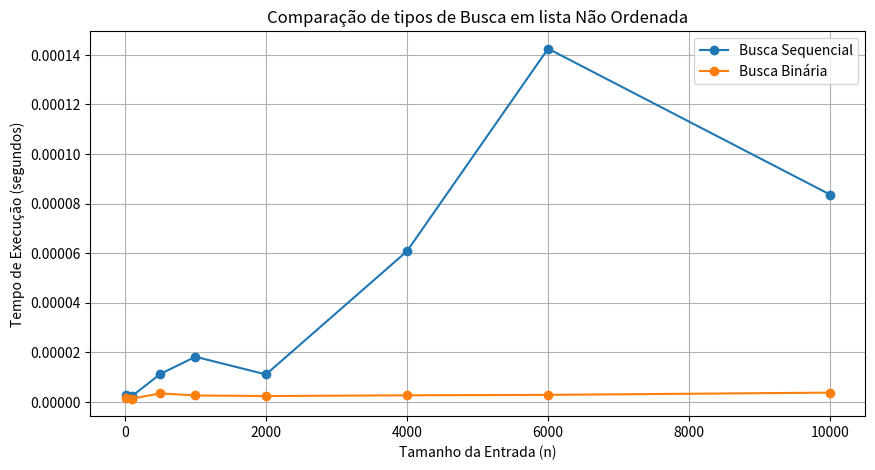
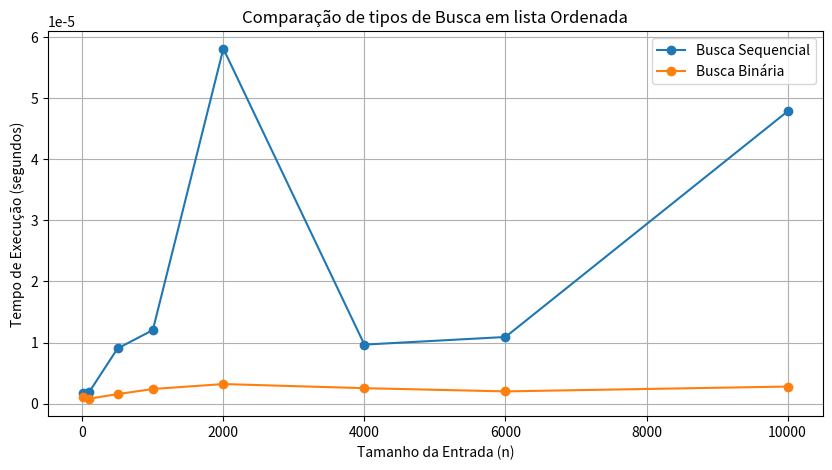

These charts were generated, in order, by the following Python code:
import random
import time
import matplotlib.pyplot as plt

# Geração de uma lista com números aleatórios entre valores que variam ate o tamanho da lista
def gerar_lista_aleatoria(tamanho=1000):
    return random.sample(range(0, tamanho + 1), tamanho)

# Busca Sequencial
def busca_sequencial(lista, alvo):
    comparacoes = 0
    for i, elemento in enumerate(lista):
        comparacoes += 1
        if elemento == alvo:
            return i, comparacoes
    return -1, comparacoes

# Busca Binária (lista precisa estar ordenada)
def busca_binaria(lista, alvo):
    inicio = 0
    fim = len(lista) - 1
    comparacoes = 0
    while inicio <= fim:
        meio = (inicio + fim) // 2
        comparacoes += 1
        if lista[meio] == alvo:
            return meio, comparacoes
        elif lista[meio] < alvo:
            inicio = meio + 1
        else:
            fim = meio - 1
    return -1, comparacoes

# Função para medir tempo e comparações
def comparar_algoritmos(lista, alvo, is_sorted=False):
    lista_ordenada = sorted(lista) #Ordena a lista, pois o algoritimo de busca binária precisa que a lista seja ordenada para encontrar o alvo.
    
    lista_seq = lista
    if(is_sorted):
        lista_seq = lista_ordenada #Se o algoritimo for comparar as listas ordenadas, entao a lista da busca linear vai ser ordenada tambem
    
    # --- Busca Sequencial ---
    inicio = time.perf_counter()
    indice_seq, comp_seq = busca_sequencial(lista_seq, alvo)
    tempo_seq = time.perf_counter() - inicio
   

    # --- Busca Binária ---    
    inicio = time.perf_counter()
    indice_bin, comp_bin = busca_binaria(lista_ordenada, alvo)
    tempo_bin = time.perf_counter() - inicio
    
    print("-"*30)    
    print(f"\nTamanho da lista: {len(lista)}")
    print(f"Alvo para ser encontrado: {alvo}")  
    
    print("\n--- Busca Sequencial ---")
    print(f"Índice na lista: {indice_seq} ")
    print(f"Comparações: {comp_seq}")
    print(f"Tempo: {tempo_seq:.8f} segundos")    

    print("\n--- Busca Binária ---")
    print(f"Índice na lista: {indice_bin} ")
    print(f"Comparações: {comp_bin}")
    print(f"Tempo: {tempo_bin:.8f} segundos")
    print("-"*30)  

    return tempo_seq, tempo_bin
    

# Executando os testes
def gerar_teste(tamanho, is_sorted=False):
    lista = gerar_lista_aleatoria(tamanho)    
    alvo = random.choice(lista)  # Escolhe um número da lista para garantir que existe
    return comparar_algoritmos(lista, alvo, is_sorted)

# Criando o gráfico comparativo
def gerar_grafico(titulo, valores_n, tempos_busca_sequencial, tempos_busca_binaria):    
    plt.figure(figsize=(10, 5))
    plt.plot(valores_n, tempos_busca_sequencial, label='Busca Sequencial', marker='o')
    plt.plot(valores_n, tempos_busca_binaria, label='Busca Binária', marker='o')
    plt.xlabel('Tamanho da Entrada (n)')
    plt.ylabel('Tempo de Execução (segundos)')
    plt.title(titulo)
    plt.legend()
    plt.grid()
    plt.show()


# Criando comparativo em lista nao ordenada
def gerar_testes_lista_nao_ordenada():
    valores_n = [10, 100, 500, 1000, 2000, 4000, 6000, 10000]
    tempos_busca_sequencial = []
    tempos_busca_binaria = []
    print("\n")
    print("="*50) 
    print("Busca em lista Não Ordenada")
    for n in valores_n:
        tempo_busca_sequencial, tempo_busca_binaria = gerar_teste(n)
        tempos_busca_sequencial.append(tempo_busca_sequencial)
        tempos_busca_binaria.append(tempo_busca_binaria)
    print("-"*30)

    gerar_grafico("Comparação de tipos de Busca em lista Não Ordenada", valores_n, tempos_busca_sequencial , tempos_busca_binaria)

def gerar_testes_lista_ordenada():
    valores_n = [10, 100, 500, 1000, 2000, 4000, 6000, 10000]
    tempos_busca_sequencial = []
    tempos_busca_binaria = []
    print("\n")
    print("="*50) 
    print("Busca em lista Ordenada")
    for n in valores_n:
        tempo_busca_sequencial, tempo_busca_binaria = gerar_teste(n, is_sorted=True)
        tempos_busca_sequencial.append(tempo_busca_sequencial)
        tempos_busca_binaria.append(tempo_busca_binaria)
    print("-"*30)

    gerar_grafico("Comparação de tipos de Busca em lista Ordenada", valores_n, tempos_busca_sequencial , tempos_busca_binaria)


gerar_testes_lista_nao_ordenada()
gerar_testes_lista_ordenada()

